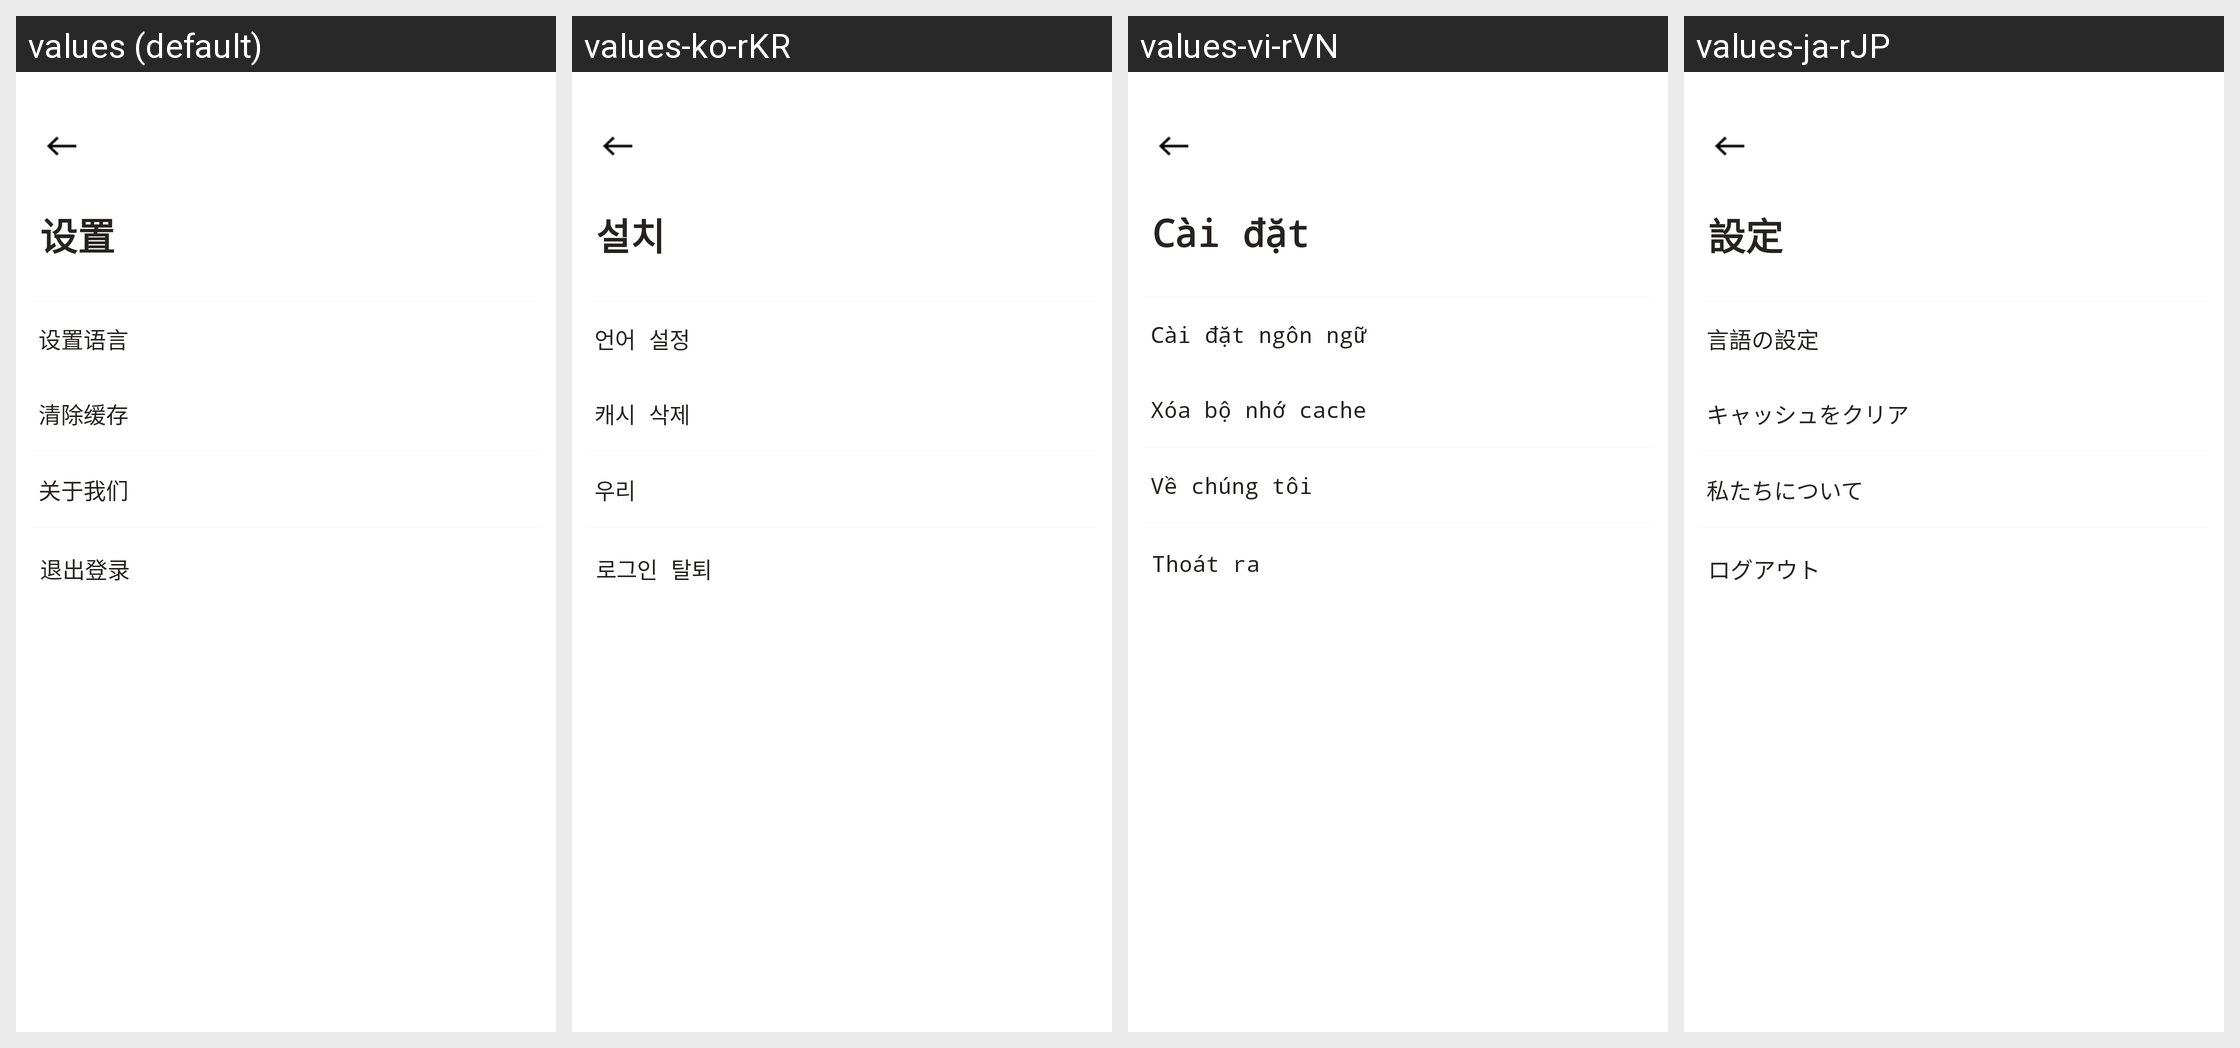

For this localized Android screen grid, give each drawn string resource with its value in every locale shown.
Android screen res/layout/activity_seting.xml rendered under 4 locales, left to right: values (default), values-ko-rKR, values-vi-rVN, values-ja-rJP. Device: Nexus 5 (rendered at 1080×1920; each locale shown at half size, 540×960, under a caption strip naming it); theme AppTheme.ToolBar.
Other locales in the repository, not shown: values-en-rUS.
Strings drawn on this screen, with the default value and each locale's value (text and hints the layout hard-codes, and strings that could not be matched under every locale, appear in the picture but are not listed):

setting
  values: 设置
  values-ko-rKR: 설치
  values-vi-rVN: Cài đặt
  values-ja-rJP: 設定

setting_language
  values: 设置语言
  values-ko-rKR: 언어 설정
  values-vi-rVN: Cài đặt ngôn ngữ
  values-ja-rJP: 言語の設定

clear_cache
  values: 清除缓存
  values-ko-rKR: 캐시 삭제
  values-vi-rVN: Xóa bộ nhớ cache
  values-ja-rJP: キャッシュをクリア

about_us
  values: 关于我们
  values-ko-rKR: 우리
  values-vi-rVN: Về chúng tôi
  values-ja-rJP: 私たちについて

exit
  values: 退出登录
  values-ko-rKR: 로그인 탈퇴
  values-vi-rVN: Thoát ra
  values-ja-rJP: ログアウト
